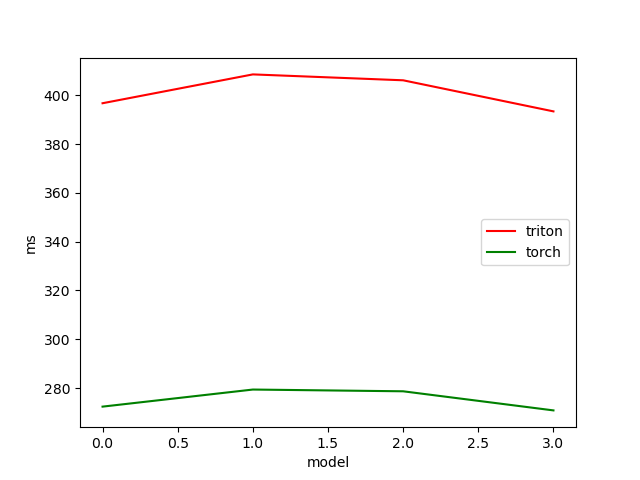

Values plotted in this chart, from the file beside it:
model, BATCH, HQ, HK, N_CTX_Q, N_CTX_K, triton, torch
llama3-8B, 1, 32, 8, 16384, 8192, 396.7, 272.4
llama3-70B, 1, 64, 8, 16384, 8192, 408.5, 279.4
llama3-405B, 1, 128, 8, 16384, 8192, 406.1, 278.7
mistral-7B, 1, 32, 8, 16384, 8192, 393.4, 270.9
